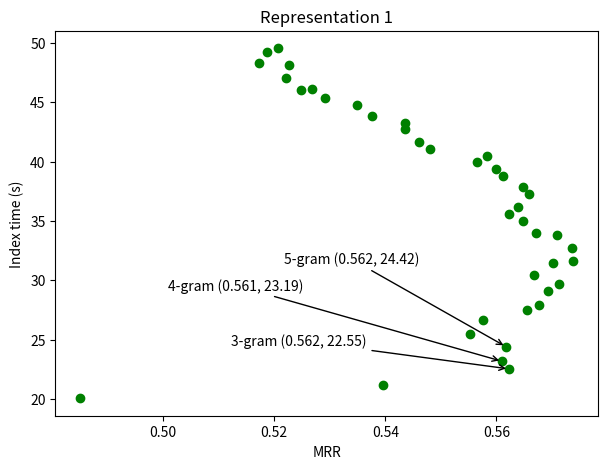
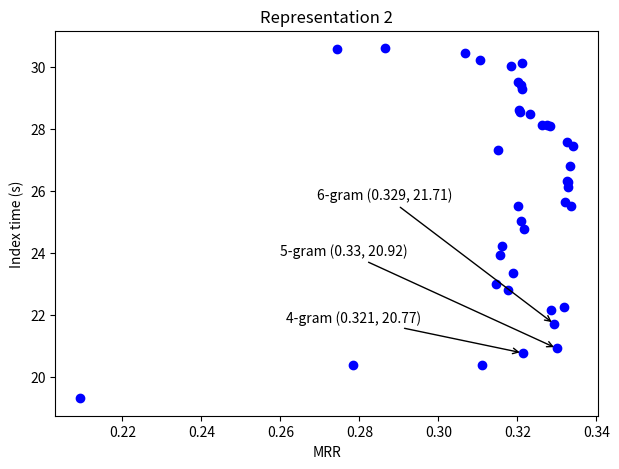
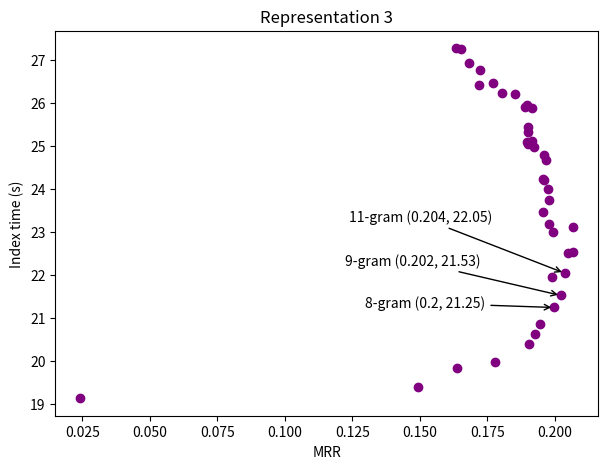

Here is the Python script that generated these plots, in order:
from matplotlib import pyplot as plt
from numpy import arange


max = 40
size = list(range(1, max + 1))
decimal = 3

# extract time from the indexing time file using
# cat t2.txt | grep "wall clock" | sed -e s/Elapsed (wall clock) time (h:mm:ss or m:ss): //g

bellon_t1_2 = [
    0.48506527797917526, 0.539530414354991, 0.562222514659963, 0.5609855410602803, 0.5617102366189244,
    0.5552495181655861, 0.5576114346418937, 0.5655830857869764, 0.5676623922943271, 0.5693615464611934,
    0.5713079892449491, 0.5666722707300037, 0.5701131201534009, 0.5738031570537699, 0.5736494055162544,
    0.5708818778409779, 0.5671918409406089, 0.5647346118228632, 0.5622643371201161, 0.5638018524952699,
    0.5658006224829698, 0.5648051235169912, 0.5611150866166222, 0.5598850743164991, 0.5564820402861589,
    0.5583270587363434, 0.5479905625142385, 0.5460071676802901, 0.543547143080044, 0.543547143080044,
    0.5375508331169445, 0.5348448060566738, 0.5291252488611018, 0.5249142655747985, 0.526759284024983,
    0.5221467378995217, 0.5226676842854561, 0.5172248798574118, 0.5187213948225614, 0.5207742108052669
]

bellon_t1_index = [20.08, 21.16, 22.55, 23.19, 24.42, 25.50, 26.63, 27.53, 27.96, 29.12,
                    29.73, 30.45, 31.43, 31.65, 32.76, 33.78, 33.98, 35.03, 35.61, 36.14,
                    37.23, 37.86, 38.79, 39.41, 39.94, 40.44, 41.04, 41.66, 42.77, 43.25,
                    43.87, 44.80, 45.32, 46.05, 46.12, 47.04, 48.12, 48.33, 49.20, 49.54]

fig = plt.figure()
ax = fig.add_subplot(111)
plt.scatter(bellon_t1_2, bellon_t1_index, c='green')
plt.title('Representation 1')

i = 2
ax.annotate(str(i+1) + '-gram ('
            + str(round(bellon_t1_2[i], decimal)) + ', '
            + str(round(bellon_t1_index[i], decimal)) + ')',
            xy=(bellon_t1_2[i], bellon_t1_index[i]),
            xytext=(bellon_t1_2[i] - 0.05, bellon_t1_index[i] + i),
            arrowprops=dict(arrowstyle="->", connectionstyle="arc3"))

i = 3
ax.annotate(str(i+1) + '-gram ('
            + str(round(bellon_t1_2[i], decimal)) + ', '
            + str(round(bellon_t1_index[i], decimal)) + ')',
            xy=(bellon_t1_2[i], bellon_t1_index[i]),
            xytext=(bellon_t1_2[i] - 0.06, bellon_t1_index[i] + 6),
            arrowprops=dict(arrowstyle="->", connectionstyle="arc3"))

i = 4
ax.annotate(str(i+1) + '-gram ('
            + str(round(bellon_t1_2[i], decimal)) + ', '
            + str(round(bellon_t1_index[i], decimal)) + ')',
            xy=(bellon_t1_2[i], bellon_t1_index[i]),
            xytext=(bellon_t1_2[i] - 0.04, bellon_t1_index[i] + 7),
            arrowprops=dict(arrowstyle="->", connectionstyle="arc3"))
plt.xlabel('MRR')
plt.ylabel('Index time (s)')
# plt.show()
fig = ax.get_figure()
fig.set_size_inches(7, 5)
fig.savefig('ngram_mrr-time_1.pdf', bbox_inches='tight')

bellon_t2_2 = [
    0.20926548788012778, 0.2783360389627968, 0.3111033385169024, 0.32130126251700986, 0.3299005733759096,
    0.32924941694243365, 0.3285375401275418, 0.33184918022255677, 0.31768634570431026, 0.314620512196714,
    0.3189862262201814, 0.3156439272081704, 0.3161189530955977, 0.3215898760670963, 0.32101532680522193,
    0.3201347529487471, 0.33357301152789187, 0.3320540148319341, 0.33286037116912437, 0.3327460576800442,
    0.3324568966132416, 0.3331996926781877, 0.3150938846760374, 0.33410175420412036, 0.332505826419809,
    0.32833996334865834, 0.3274625365879889, 0.32622071285555215, 0.32308319574659466, 0.320611275520204,
    0.32030886852939255, 0.3211198665371589, 0.32086682105050046, 0.3201988442402352, 0.3212364559940088,
    0.3184693036585782, 0.31057660055621594, 0.3067445707959212, 0.28649715632610034, 0.2743999502301123
]

bellon_t2_index = [	19.31, 20.37, 20.37, 20.77, 20.92, 21.71, 22.15, 22.25, 22.81, 23.01,
                    23.35, 23.93, 24.23, 24.77, 25.03, 25.50, 25.51, 25.63, 26.11, 26.28,
                    26.32, 26.80, 27.33, 27.46, 27.59, 28.08, 28.13, 28.12, 28.48, 28.55,
                    28.62, 29.30, 29.41, 29.50, 30.12, 30.04, 30.23, 30.45, 30.60, 30.58]

fig = plt.figure()
ax = fig.add_subplot(111)
plt.scatter(bellon_t2_2, bellon_t2_index, c='blue')
plt.title('Representation 2')

# for i in range(0, 40):
#     if i in {2, 3, 4, 5, 6, 7}:
i = 3
ax.annotate(str(i+1) + '-gram ('
                    + str(round(bellon_t2_2[i], decimal)) + ', '
                    + str(round(bellon_t2_index[i], decimal)) + ')', xy=(bellon_t2_2[i], bellon_t2_index[i]),
                    xytext=(bellon_t2_2[i] - 0.06, bellon_t2_index[i] + 1),
            arrowprops=dict(arrowstyle="->", connectionstyle="arc3"))
i = 4
ax.annotate(str(i+1) + '-gram ('
            + str(round(bellon_t2_2[i], decimal)) + ', '
            + str(round(bellon_t2_index[i], decimal)) + ')', xy=(bellon_t2_2[i], bellon_t2_index[i]),
            xytext=(bellon_t2_2[i] - 0.07, bellon_t2_index[i] + 3),
            arrowprops=dict(arrowstyle="->", connectionstyle="arc3"))

i = 5
ax.annotate(str(i+1) + '-gram ('
            + str(round(bellon_t2_2[i], decimal)) + ', '
            + str(round(bellon_t2_index[i], decimal)) + ')', xy=(bellon_t2_2[i], bellon_t2_index[i]),
            xytext=(bellon_t2_2[i] - 0.06, bellon_t2_index[i] + 4),
            arrowprops=dict(arrowstyle="->", connectionstyle="arc3"))

# i = 6
# ax.annotate('(' + str(i+1) + '-gram, '
#             + str(round(bellon_t2_2[i], decimal)) + ', '
#             + str(round(bellon_t2_index[i], decimal)) + ')', xy=(bellon_t2_2[i], bellon_t2_index[i]),
#             xytext=(bellon_t2_2[i] - 0.07, bellon_t2_index[i] + 6),
#             arrowprops=dict(arrowstyle="->", connectionstyle="arc3"))
#
# i = 7
# ax.annotate('(' + str(i+1) + '-gram, '
#             + str(round(bellon_t2_2[i], decimal)) + ', '
#             + str(round(bellon_t2_index[i], decimal)) + ')', xy=(bellon_t2_2[i], bellon_t2_index[i]),
#             xytext=(bellon_t2_2[i] - 0.035, bellon_t2_index[i] + 4),
#             arrowprops=dict(arrowstyle="->", connectionstyle="arc3"))

plt.xlabel('MRR')
plt.ylabel('Index time (s)')
# plt.show()
fig = ax.get_figure()
fig.set_size_inches(7, 5)
fig.savefig('ngram_mrr-time_2.pdf', bbox_inches='tight')

bellon_t3_1 = [
    0.024086272288553298, 0.14935615907137875, 0.1636409987699643, 0.17793268436448548, 0.19060799466217285,
    0.19273901367338866, 0.19452370741369837, 0.1998104097475886, 0.20227447621597477, 0.198855169159512,
    0.20369323744482448, 0.20506770406500857, 0.2068035724061262, 0.20687853303960477, 0.19953563242606231,
    0.1980600680590136, 0.195632031195025, 0.19791123712225886, 0.19771076787304281, 0.19565218085103583,
    0.19663163223519062, 0.19597158798122577, 0.19613769330478942, 0.19250580430825256, 0.19017366880632297,
    0.1896857471807844, 0.1900430725279835, 0.19170979457969717, 0.18999052787556792, 0.19151775180341657,
    0.18913022393479725, 0.18982512485719882, 0.18548769872474322, 0.18052398353403104, 0.17700067413680656,
    0.17194265031769396, 0.1721783335962553, 0.16815874601416286, 0.16543812310618006, 0.1635686738022792
]

bellon_t3_index = [19.14, 19.41, 19.84, 19.98, 20.40, 20.64, 20.87, 21.25, 21.53, 21.96,
                   22.05, 22.51, 22.53, 23.13, 23.01, 23.20, 23.46, 23.74, 24.00, 24.23,
                   24.67, 24.22, 24.80, 24.98, 25.06, 25.11, 25.32, 25.13, 25.44, 25.89,
                   25.92, 25.96, 26.21, 26.25, 26.47, 26.43, 26.77, 26.94, 27.27, 27.28]

fig = plt.figure()
ax = fig.add_subplot(111)
plt.scatter(bellon_t3_1, bellon_t3_index, c='purple')
plt.title('Representation 3')

# for i in range(10, 15):
#     ax.annotate('(' + str(i+1) + '-gram, '
#                 + str(round(bellon_t3_1[i], 1)) + ', '
#                 + str(round(bellon_t3_index[i], 1)) + ')', xy=(bellon_t3_1[i], bellon_t3_index[i]))

#     if i in {2, 3, 4, 5, 6, 7}:

i = 7
ax.annotate(str(i+1) + '-gram ('
            + str(round(bellon_t3_1[i], decimal)) + ', '
            + str(round(bellon_t3_index[i], decimal)) + ')', xy=(bellon_t3_1[i], bellon_t3_index[i]),
            xytext=(bellon_t3_1[i] - 0.07, bellon_t3_index[i]),
            arrowprops=dict(arrowstyle="->", connectionstyle="arc3"))

i = 8
ax.annotate(str(i+1) + '-gram ('
            + str(round(bellon_t3_1[i], decimal)) + ', '
            + str(round(bellon_t3_index[i], decimal)) + ')', xy=(bellon_t3_1[i], bellon_t3_index[i]),
            xytext=(bellon_t3_1[i] - 0.08, bellon_t3_index[i] + 0.7),
            arrowprops=dict(arrowstyle="->", connectionstyle="arc3"))

i = 10
ax.annotate(str(i+1) + '-gram ('
            + str(round(bellon_t3_1[i], decimal)) + ', '
            + str(round(bellon_t3_index[i], decimal)) + ')', xy=(bellon_t3_1[i], bellon_t3_index[i]),
            xytext=(bellon_t3_1[i] - 0.08, bellon_t3_index[i] + 1.2),
            arrowprops=dict(arrowstyle="->", connectionstyle="arc3"))

plt.xlabel('MRR')
plt.ylabel('Index time (s)')
# plt.show()
fig = ax.get_figure()
fig.set_size_inches(7, 5)
fig.savefig('ngram_mrr-time_3.pdf', bbox_inches='tight')
